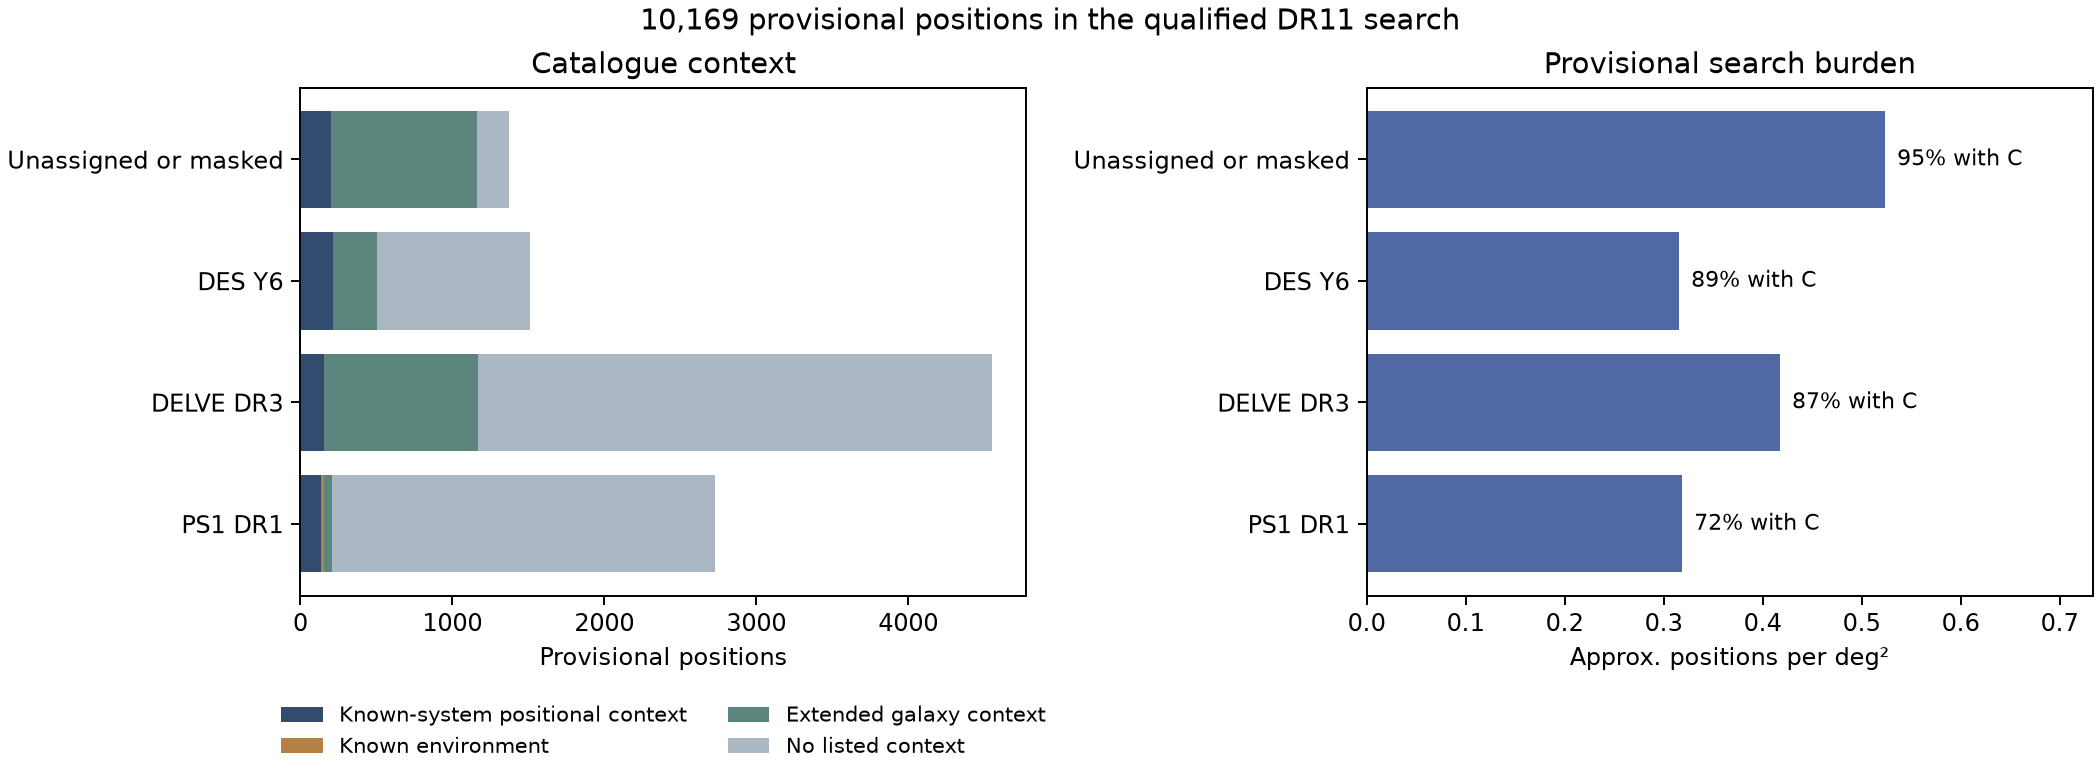

Data behind this chart, as committed beside it:
census, provisional_positions, represented_unambiguous_deg2, approximate_positions_per_deg2, positions_with_same_record_C, known_system_or_position, known_environment_only, extended_galaxy_only, no_catalogue_context
Unassigned or masked, 1375, 2625, 0.5238, 1300, 201, 0, 963, 211
DES Y6, 1513, 4792, 0.3157, 1347, 216, 0, 285, 1012
DELVE DR3, 4550, 10894, 0.4176, 3939, 156, 0, 1011, 3383
PS1 DR1, 2731, 8566, 0.3188, 1960, 136, 22, 52, 2521
